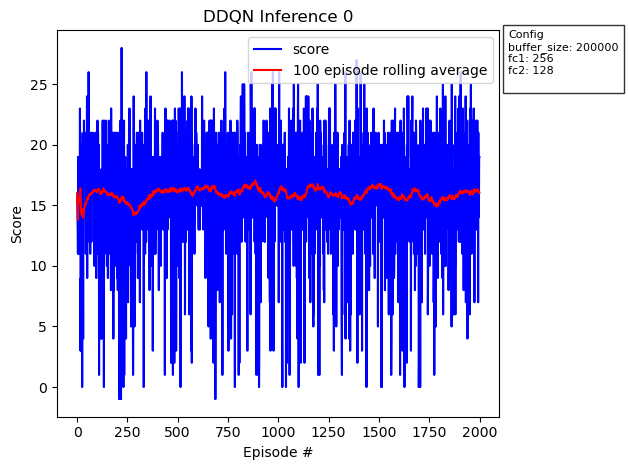

The table this chart was drawn from, first rows:
, episode, score, avg_score
0, 0, 16.0, 16.0
1, 1, 15.0, 15.5
2, 2, 14.0, 15.0
3, 3, 13.0, 14.5
4, 4, 11.0, 13.8
5, 5, 19.0, 14.67
6, 6, 19.0, 15.29
7, 7, 15.0, 15.25
8, 8, 19.0, 15.67
9, 9, 11.0, 15.2
10, 10, 15.0, 15.18
11, 11, 19.0, 15.5
12, 12, 15.0, 15.46
13, 13, 16.0, 15.5
14, 14, 23.0, 16.0
15, 15, 18.0, 16.12
16, 16, 21.0, 16.41
17, 17, 3.0, 15.67
18, 18, 9.0, 15.32
19, 19, 3.0, 14.7
20, 20, 7.0, 14.33
21, 21, 20.0, 14.59
22, 22, 9.0, 14.35
23, 23, 18.0, 14.5
24, 24, 20.0, 14.72
25, 25, 0.0, 14.15
26, 26, 15.0, 14.19
27, 27, 20.0, 14.39
28, 28, 16.0, 14.45
29, 29, 11.0, 14.33
30, 30, 4.0, 14.0
31, 31, 19.0, 14.16
32, 32, 21.0, 14.36
33, 33, 17.0, 14.44
34, 34, 22.0, 14.66
35, 35, 17.0, 14.72
36, 36, 17.0, 14.78
37, 37, 17.0, 14.84
38, 38, 18.0, 14.92
39, 39, 17.0, 14.97
40, 40, 18.0, 15.05
41, 41, 17.0, 15.1
42, 42, 18.0, 15.16
43, 43, 11.0, 15.07
44, 44, 21.0, 15.2
45, 45, 15.0, 15.2
46, 46, 19.0, 15.28
47, 47, 19.0, 15.35
48, 48, 19.0, 15.43
49, 49, 24.0, 15.6
50, 50, 9.0, 15.47
51, 51, 21.0, 15.58
52, 52, 18.0, 15.62
53, 53, 12.0, 15.56
54, 54, 14.0, 15.53
55, 55, 21.0, 15.62
56, 56, 16.0, 15.63
57, 57, 26.0, 15.81
58, 58, 18.0, 15.85
59, 59, 14.0, 15.82
... 1,940 more rows
